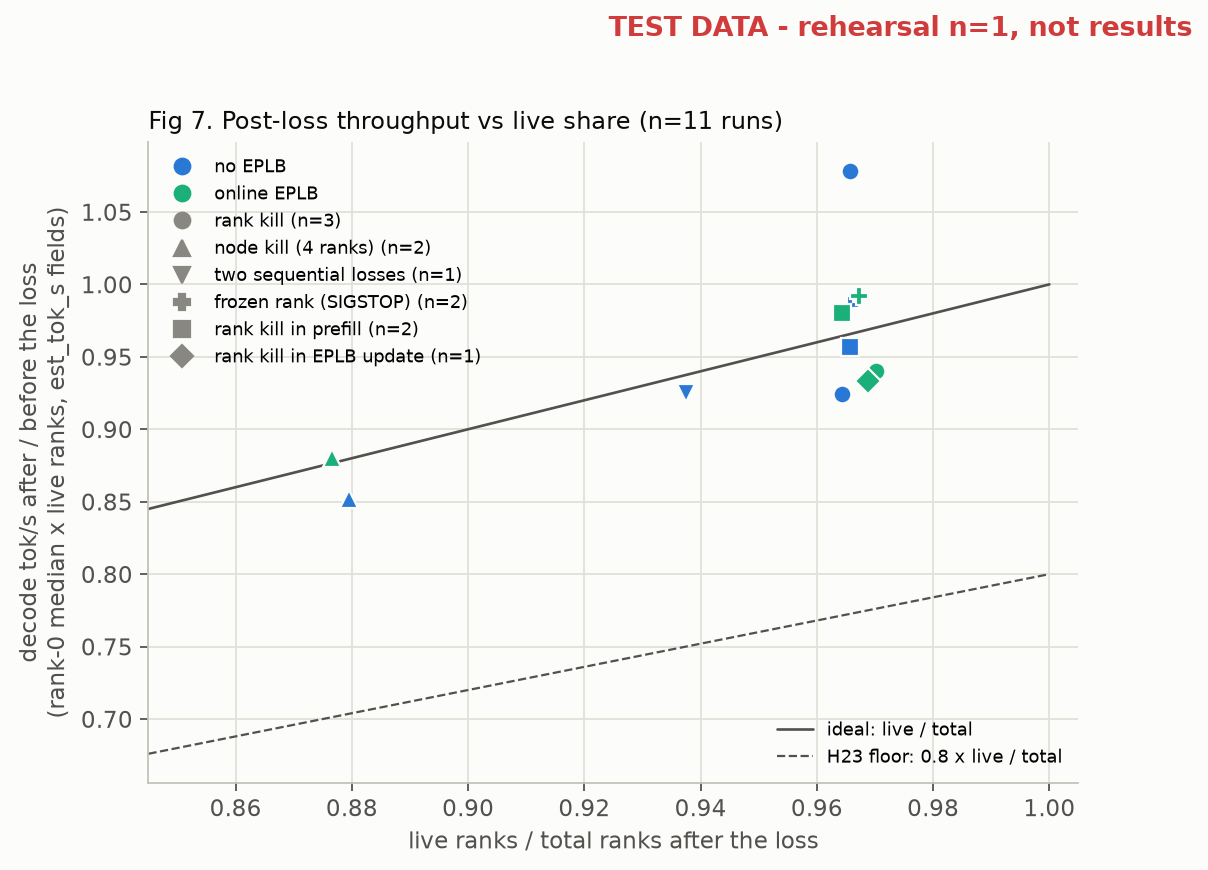

Data behind this chart, as committed beside it:
kind, mode, case, live, tput_ratio, est_tok_s_before, est_tok_s_after
rank5, noeplb, KILL-FINAL-OFF-8194123/rank5-1, 31/32, 0.924, 315488, 291369
node1, noeplb, KILL-FINAL-OFF-8194123/node1-1, 28/32, 0.852, 314752, 268072
twokill, noeplb, KILL-FINAL-OFF-8194123/twokill-1, 30/32, 0.925, 316576, 292830
stop, noeplb, KILL-FINAL-OFF-8194123/stop-1, 31/32, 0.986, 230816, 227664
rank5pf, noeplb, KILL-FINAL-OFF-A-8198951/rank5pf-1, 31/32, 0.957, 308320, 295213
rank5, noeplb, KILL-FINAL-OFF-B-8198951/rank5-1, 31/32, 1.078, 147872, 159433
rank5, online, KILL-FINAL-ON-8198951/rank5-1, 31/32, 0.94, 333280, 313162
node1, online, KILL-FINAL-ON-8198951/node1-1, 28/32, 0.88, 334432, 294280
stop, online, KILL-FINAL-ON-A-8198951/stop-1, 31/32, 0.992, 235104, 233337
rank5pf, online, KILL-FINAL-ON-A-8198951/rank5pf-1, 31/32, 0.98, 325504, 318990
rank5upd, online, KILL-FINAL-ON-A-8198951/rank5upd-1, 31/32, 0.933, 336864, 314216
